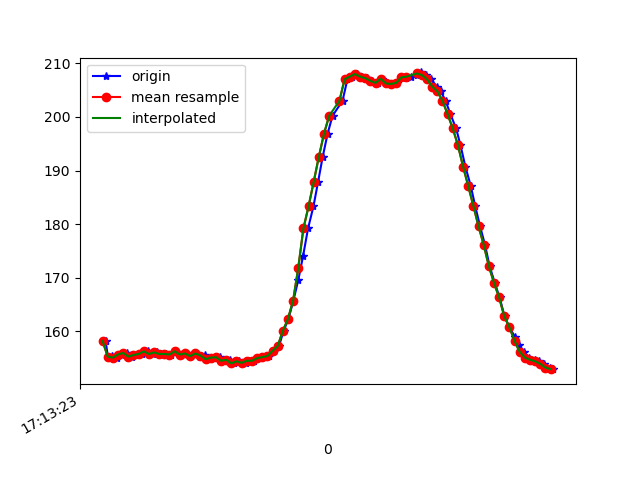

The table this chart was drawn from, first rows:
1618852403372, 1548099275843474, 158.20312, -274.41406, -61.71875
1618852403381, 1548099294195732, 155.2, -274.3, -61.82
1618852403397, 1548099313271547, 155.4, -274.9, -61.33
1618852403417, 1548099332286319, 155.1, -274.6, -61.72
1618852403436, 1548099351362134, 155.7, -274.8, -62.01
1618852403454, 1548099370437949, 156, -274.6, -61.13
1618852403475, 1548099389544285, 155.3, -274.7, -61.62
1618852403495, 1548099408650621, 155.6, -274.6, -62.01
1618852403512, 1548099427573830, 155.8, -274.7, -62.4
1618852403536, 1548099446863294, 156.2, -274.5, -61.62
1618852403554, 1548099465786502, 155.8, -274.8, -61.43
1618852403570, 1548099485075966, 156.1, -275.0, -61.82
1618852403588, 1548099504029696, 155.8, -274.8, -61.72
1618852403606, 1548099523013947, 155.8, -275.7, -62.3
1618852403624, 1548099542028719, 155.7, -275.0, -62.7
1618852403643, 1548099561135055, 156.2, -274.8, -62.01
1618852403665, 1548099580119307, 155.7, -275.0, -62.3
1618852403682, 1548099599225643, 155.9, -274.9, -61.82
1618852403701, 1548099618209894, 155.4, -275.1, -62.3
1618852403720, 1548099637316230, 155.9, -275.3, -62.79
1618852403740, 1548099656331002, 155.3, -275.0, -62.11
1618852403758, 1548099675437338, 155.7, -275.0, -62.3
1618852403777, 1548099694452111, 154.8, -275.6, -61.82
1618852403796, 1548099713466883, 155.1, -275.1, -61.43
1618852403816, 1548099732542698, 155.2, -275.0, -62.01
1618852403835, 1548099751587992, 154.5, -274.9, -61.62
1618852403853, 1548099770633285, 154.7, -274.6, -61.13
1618852403872, 1548099789617536, 154, -275.6, -61.82
1618852403891, 1548099808601787, 154.4, -275.0, -62.11
1618852403916, 1548099827769166, 154.1, -275.7, -63.38
1618852403930, 1548099846967066, 154.5, -275.3, -62.79
1618852403948, 1548099865981839, 154.5, -276, -62.7
1618852403968, 1548099885027132, 155, -275.5, -62.3
1618852403987, 1548099903980862, 155.2, -274.8, -61.43
1618852404005, 1548099923087198, 155.4, -274.8, -60.94
1618852404024, 1548099942315620, 156.3, -273.8, -60.64
1618852404045, 1548099961330392, 157.2, -273.5, -61.04
1618852404063, 1548099980375685, 160.1, -272.3, -60.06
1618852404082, 1548099999390458, 162.3, -273.1, -59.18
1618852404101, 1548100018496794, 165.7, -272.9, -59.18
1618852404120, 1548100037481045, 169.5, -273.5, -59.18
1618852404139, 1548100056526339, 174.1, -273.9, -58.01
1618852404158, 1548100075602154, 179.2, -275.0, -56.93
1618852404179, 1548100094555883, 183.3, -275.8, -54.3
1618852404197, 1548100113814826, 187.9, -277.4, -52.44
1618852404215, 1548100132707513, 192.6, -278.9, -48.54
1618852404234, 1548100151722285, 196.9, -281.8, -45.02
1618852404253, 1548100170767579, 200.2, -283.1, -40.23
1618852404292, 1548100209377028, 203, -285.3, -35.35
1618852404311, 1548100228361279, 207, -286.6, -24.8
1618852404330, 1548100247437094, 207.5, -287.9, -20.9
1618852404350, 1548100266421345, 208, -288.3, -17.09
1618852404369, 1548100285527682, 207.5, -287.9, -13.77
1618852404387, 1548100304572975, 207.2, -287.1, -11.04
1618852404407, 1548100323831918, 206.7, -287, -9.277
1618852404429, 1548100342816169, 206.3, -287.6, -7.715
1618852404445, 1548100361953026, 207.1, -287.4, -6.836
1618852404464, 1548100380998320, 206.2, -288.1, -7.324
1618852404482, 1548100400013092, 206.2, -288.5, -6.738
1618852404502, 1548100418936301, 206.3, -287.4, -6.641
1618852404520, 1548100438073158, 207.4, -287.2, -8.789
... 31 more rows
